Photos from the image-classification dataset "Apple_leaf_aug_without_split" in the GitHub repository warjunaid/Apple_leaf_aug_without_split. Its 4 classes are: black rot, cedar apple rust, healthy, scab.

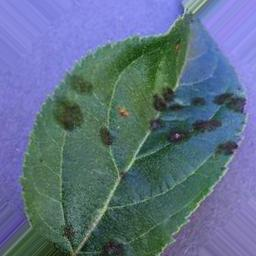
Label: scab

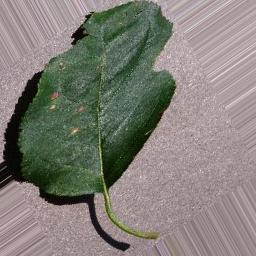
Label: black rot

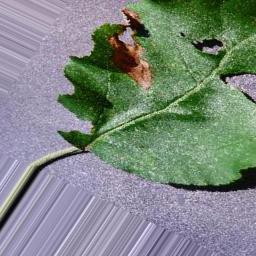
Label: black rot

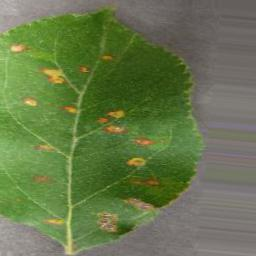
Label: cedar apple rust

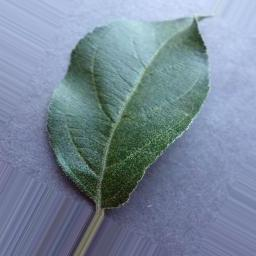
Label: healthy

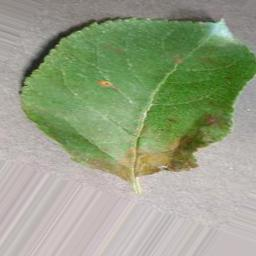
Label: cedar apple rust
